Run: headless pygame with SDL's dummy video driver; simulated clock (each Clock.tick advances the game by its frame time, no real sleeping); random seed 0; keys injected as events and as key.get_pressed() state; no mouse input.
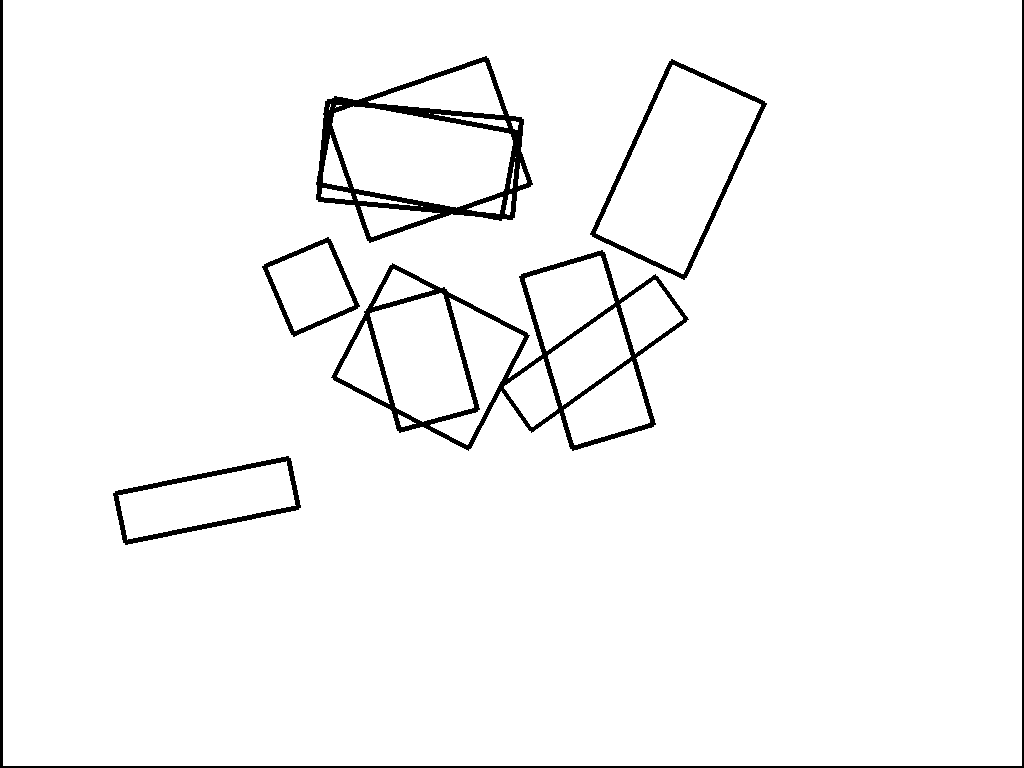
Frame 1 of 4 · flips 1–60 · no input
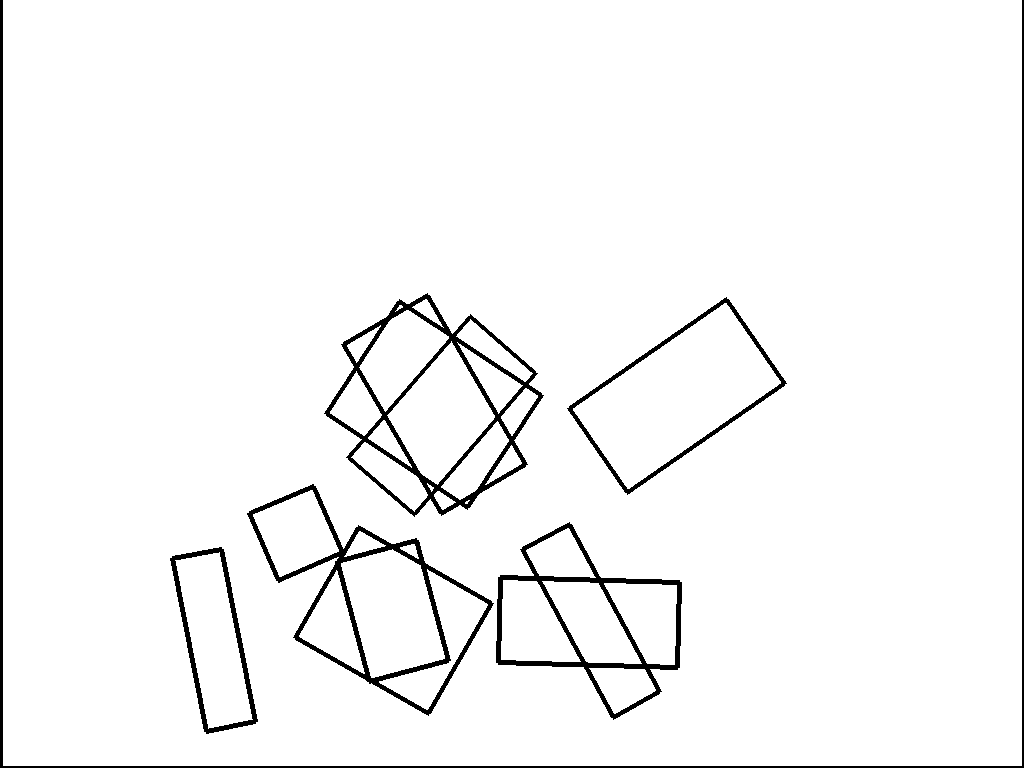
Frame 2 of 4 · flips 61–180 · tapped SPACE, RETURN · held RIGHT (→), D
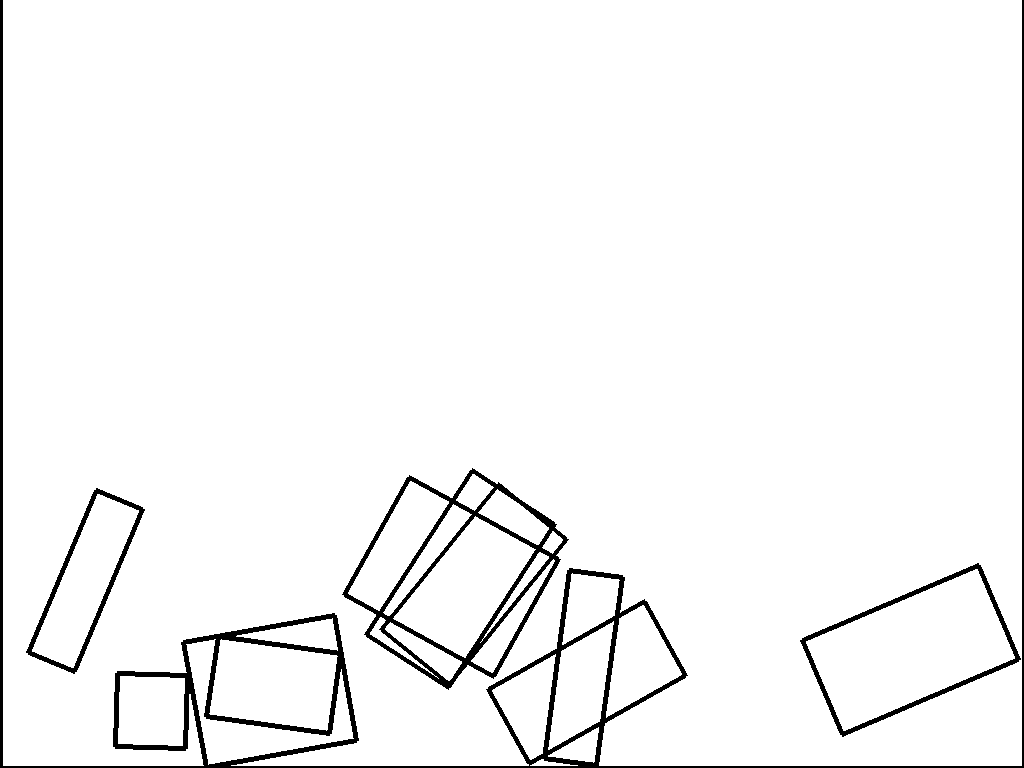
Frame 3 of 4 · flips 181–300 · held DOWN (↓), S
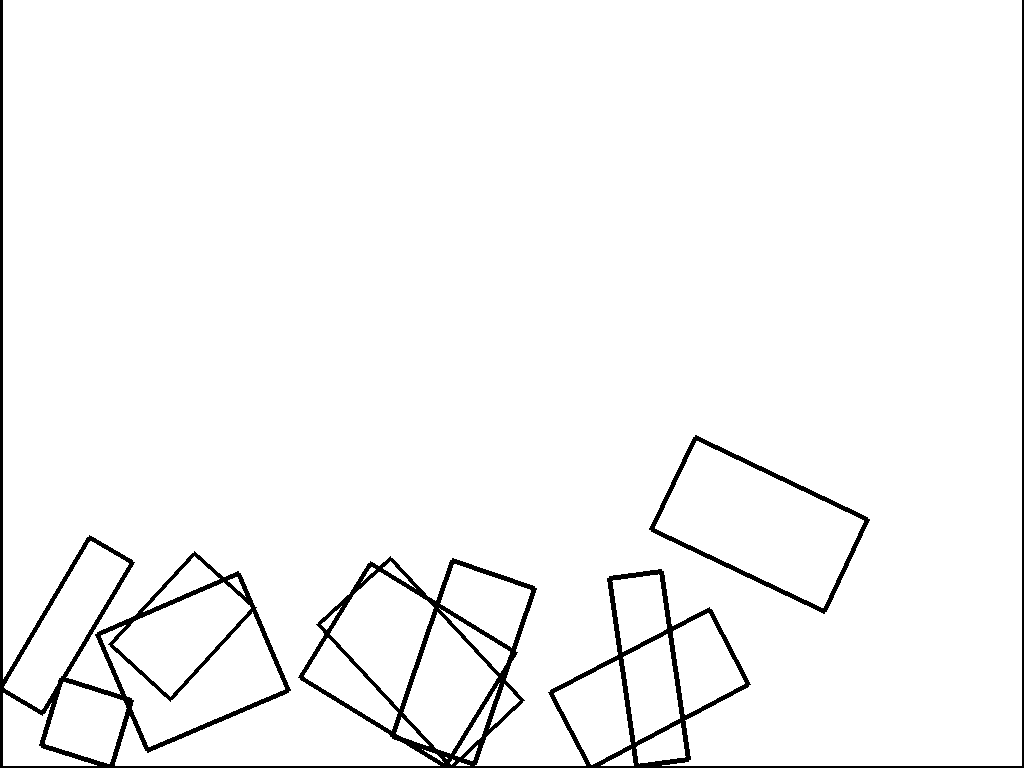
Frame 4 of 4 · flips 301–420 · held LEFT (←), A, UP (↑), W

The pygame program that drew these frames:

import pygame
from random import *
from pygame import Vector2, Vector3
from math import *

class PhysicalRect:
    def __init__(self, x, y, theta, vx, vy, vw, inverseweight, width, height):
        self.position = Vector2(x,y)
        self.theta = theta
        self.velocity = Vector2(vx, vy)
        self.angularvelocity = vw
        self.width = width
        self.height = height
        self.inverseweight = inverseweight

    def update(self):
        self.p1 = self.position + self.d1
        self.p2 = self.position + self.d2
        self.p3 = self.position + self.d3
        self.p4 = self.position + self.d4

    def move(self):
        self.position += self.velocity * dt * scale

    def rotate(self):
        self.theta += self.angularvelocity * dt * angularscale
        self.d1 = Vector2(self.width/2, self.height/2).rotate_rad(self.theta)
        self.d2 = Vector2(-self.width/2, self.height/2).rotate_rad(self.theta)
        self.d3 = Vector2(-self.width/2, -self.height/2).rotate_rad(self.theta)
        self.d4 = Vector2(self.width/2, -self.height/2).rotate_rad(self.theta)
        self.t1 = Vector2(1,0).rotate_rad(self.theta)
        self.t2 = Vector2(0,1).rotate_rad(self.theta)
        self.t3 = Vector2(-1,0).rotate_rad(self.theta)
        self.t4 = Vector2(0,-1).rotate_rad(self.theta)

    def friction(self):
        if self.velocity.x > 0:
            if self.velocity.x > LinearFriction:
                self.velocity.x -= LinearFriction
            else : self.velocity.x = 0
        elif self.velocity.x < 0:
            if self.velocity.x < -LinearFriction:
                self.velocity.x -= -LinearFriction
            else : self.velocity.x = 0

        if self.angularvelocity > 0:
            if self.angularvelocity > AngularFriction:
               self.angularvelocity -= AngularFriction
            # else : self.angularvelocity = 0
        elif self.angularvelocity < 0:
            if self.angularvelocity < -AngularFriction:
                self.angularvelocity -= -AngularFriction
            # else : self.angularvelocity = 0

    def SpeedLimitate(self):
        if self.velocity.x > LinearMaxSpeed:
            self.velocity.x = LinearMaxSpeed
        if self.velocity.x < -LinearMaxSpeed:
            self.velocity.x = -LinearMaxSpeed
        if self.velocity.y > LinearMaxSpeed:
            self.velocity.y = LinearMaxSpeed
        if self.velocity.y < -LinearMaxSpeed:
            self.velocity.y = -LinearMaxSpeed

        if self.angularvelocity > AngularMaxSpeed:
            self.angularvelocity = AngularMaxSpeed
        if self.angularvelocity < -AngularMaxSpeed:
            self.angularvelocity = -AngularMaxSpeed



    def draw(self, screen):
        pygame.draw.lines(screen, color=RectColor, closed=True, points=(self.p1,self.p2,self.p3,self.p4), width=RectWidth)

def CollideDetect(obj1, obj2):
    distance = (obj1.position - obj2.position).length()
    dia1, dia2 = (obj1.width**2 + obj1.height**2)**.5, (obj2.width**2 + obj2.height**2)**.5
    if dia1 + dia2 < distance*2:
        pass
    else:
        for o1d, o1t in [(obj1.d1, obj1.t1), (obj1.d2, obj1.t2), (obj1.d3, obj1.t3), (obj1.d4, obj1.t4)]:
            collide = True
            inner = -10000, Vector2(1,0), Vector2(1,0)
            for o2d, o2t in [(obj2.d1, obj2.t1), (obj2.d2, obj2.t2), (obj2.d3, obj2.t3), (obj2.d4, obj2.t4)]:
                v1 = (obj1.position + o1d) - (obj2.position + o2d)
                v2 = o2t
                if inner[0] < v1.dot(v2): inner = v1.dot(v2), o2t, v1
                if v1.dot(v2) > 0: collide = False
            if collide:
                obj1.cd = inner[1]
                obj1.distance = -inner[1].dot(inner[2])
                obj1.r1 = o1d + inner[1] * -inner[1].dot(inner[2])
                obj2.r2 = (obj1.position + obj1.r1) - obj2.position
                return True

def CollideResolve(obj1, obj2):
    if obj1.inverseweight == 0 and obj2.inverseweight == 0: return
    CollisionDirection = obj1.cd
    RelativeVelocity = obj1.velocity - obj2.velocity
    if obj1.inverseweight == 0: inversei1 = 0
    else: inversei1 = 1 / (1 / obj1.inverseweight * ((obj1.width/scale)**2+(obj1.height/scale)**2)/12)
    if obj2.inverseweight == 0: inversei2 = 0
    else: inversei2 = 1 / (1 / obj2.inverseweight * ((obj2.width/scale)**2+(obj2.height/scale)**2)/12)
    r1nr1 = (Vector3(obj1.r1.x, obj1.r1.y, 0).cross(Vector3(CollisionDirection.x, CollisionDirection.y, 0))).cross(Vector3(obj1.r1.x, obj1.r1.y, 0))
    r1nr1 = Vector2(r1nr1.x, r1nr1.y)
    r2nr2 = (Vector3(obj2.r2.x, obj2.r2.y, 0).cross(Vector3(CollisionDirection.x, CollisionDirection.y, 0))).cross(Vector3(obj2.r2.x, obj2.r2.y, 0))
    r2nr2 = Vector2(r2nr2.x, r2nr2.y)
    Jacobian = -(1 + e) * RelativeVelocity.dot(CollisionDirection)
    Jacobian /= obj1.inverseweight + obj2.inverseweight + (inversei1 * r1nr1 + inversei2 * r2nr2).dot(CollisionDirection)
    obj1.angularvelocity += inversei1 * obj1.r1.cross(Jacobian * CollisionDirection)
    obj2.angularvelocity += -inversei2 * obj2.r2.cross(Jacobian * CollisionDirection)
    obj1.velocity += obj1.inverseweight * Jacobian * CollisionDirection
    obj2.velocity += - obj2.inverseweight * Jacobian * CollisionDirection
    obj1.position += CollisionDirection * (obj1.distance + 1) * (obj1.distance > 0) * (obj1.inverseweight != 0)









pygame.init()
screen_width, screen_height = pygame.display.get_desktop_sizes()[0]
screen = pygame.display.set_mode((screen_width, screen_height), flags=pygame.FULLSCREEN)

dt = 1/60
clock = pygame.time.Clock()

g = 9.8
scale = 1/10
angularscale = 1
e = .7
LinearFriction = 1
AngularFriction = pi/2000
LinearMaxSpeed = 5000
AngularMaxSpeed = 2 * pi

RectColor = "Black"
RectWidth = 5
rects = []
rect_number = 10
for i in range(rect_number):
    x = randint(100, screen_width-300)
    y = randint(100, screen_height-300)
    theta = randint(0, 360)/180*pi
    vx = randint(-30, 30) * 10
    vy = randint(-30, 30)
    vw = randint(-30, 30) / 20
    width = randint(50, 200)
    height = randint(50, 200)
    inverseweight = 1 / (width * height / 100)
    rect = PhysicalRect(x=x, y=y, theta=theta, vx=vx, vy=vy, vw=vw, width=width, height=height, inverseweight=inverseweight)
    rects.append(rect)
rects.append(PhysicalRect(x= screen_width / 2,     y=screen_height * 5/4, theta=0, vx=0, vy=0, vw=0, width=screen_width,       height=screen_height * 1/2, inverseweight=0))
rects.append(PhysicalRect(x= -screen_width / 8,    y=screen_height * 1/2, theta=0, vx=0, vy=0, vw=0, width=screen_width * 1/4, height=screen_height,       inverseweight=0))
rects.append(PhysicalRect(x= screen_width * 9/8, y=screen_height * 1/2, theta=0, vx=0, vy=0, vw=0, width=screen_width * 1/4, height=screen_height,       inverseweight=0))

running = True
while running :
    for event in pygame.event.get():
        if event.type == pygame.QUIT:
            running = False
        if event.type == pygame.KEYDOWN:
            if event.key == pygame.K_ESCAPE:
                running = False

    for rect in rects:
        rect.velocity.y += g * (rect.inverseweight != 0)
        rect.friction()
        rect.SpeedLimitate()

        rect.rotate()
        rect.move()
        rect.update()

        # rm, rM, rh = min(rect.p1.x, rect.p2.x, rect.p3.x, rect.p4.x), max(rect.p1.x, rect.p2.x, rect.p3.x, rect.p4.x), max(rect.p1.y, rect.p2.y, rect.p3.y, rect.p4.y)
        # if screen_height < rh:
        #     rect.velocity.y *= -1
        # if screen_width < rM:
        #     rect.velocity.x *= -1
        # if rm < 0:
        #     rect.velocity.x *= -1

    for i in range(len(rects)):
        for j in range(len(rects)):
            obj1, obj2 = rects[i], rects[j]
            if obj1 == obj2: continue
            if CollideDetect(obj1, obj2):
                CollideResolve(obj1, obj2)

    screen.fill("white")

    for rect in rects:
        rect.draw(screen)

    pygame.display.flip()

pygame.quit()
